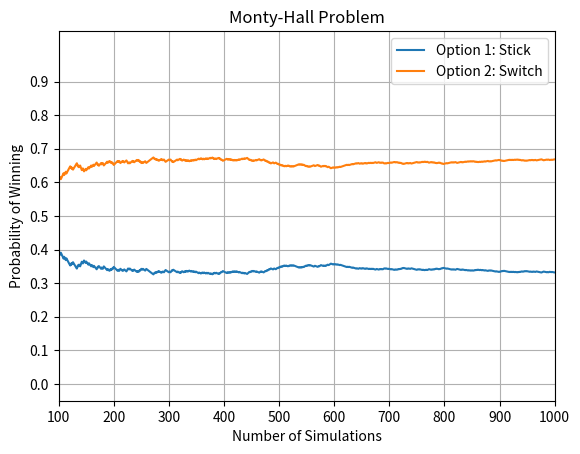

The matplotlib source for this figure:
"""
[redacted]
[redacted]
CE605_Project_1_Q1
"""

import random as r
import numpy as np
import matplotlib.pyplot as plt

Nsim = 1000 #Number of Simulation
Door = ["car", "goat", "goat"]
w_noswitch = 0 #Number of wins if door not switched
p_noswitch = [] #List containing probability of win (after each simulation) if not switched
w_switch = 0 #Number of wins if door switched
p_switch = [] #List containing probability of win (after each simulation) if switched


for i in range(Nsim):

    r.shuffle(Door) #Shuffling position of car before each Simulation
    choice = r.randrange(2) #variable for selecting an element from list door

    if Door[choice] == "car":
        w_noswitch = w_noswitch + 1
    else: w_switch = w_switch + 1

    p_noswitch.append(w_noswitch/(i+1))
    p_switch.append(w_switch/(i+1))

print(p_noswitch)
print(p_switch)

#Plot Characteristics
plt.plot(p_noswitch, label='Option 1: Stick')
plt.plot(p_switch, label='Option 2: Switch')
plt.title('Monty-Hall Problem')
plt.ylabel('Probability of Winning')
plt.yticks(np.arange(0, 1, .1))
plt.xlabel('Number of Simulations')
plt.xlim(100, Nsim)
plt.grid(True)
plt.legend()

plt.show()





